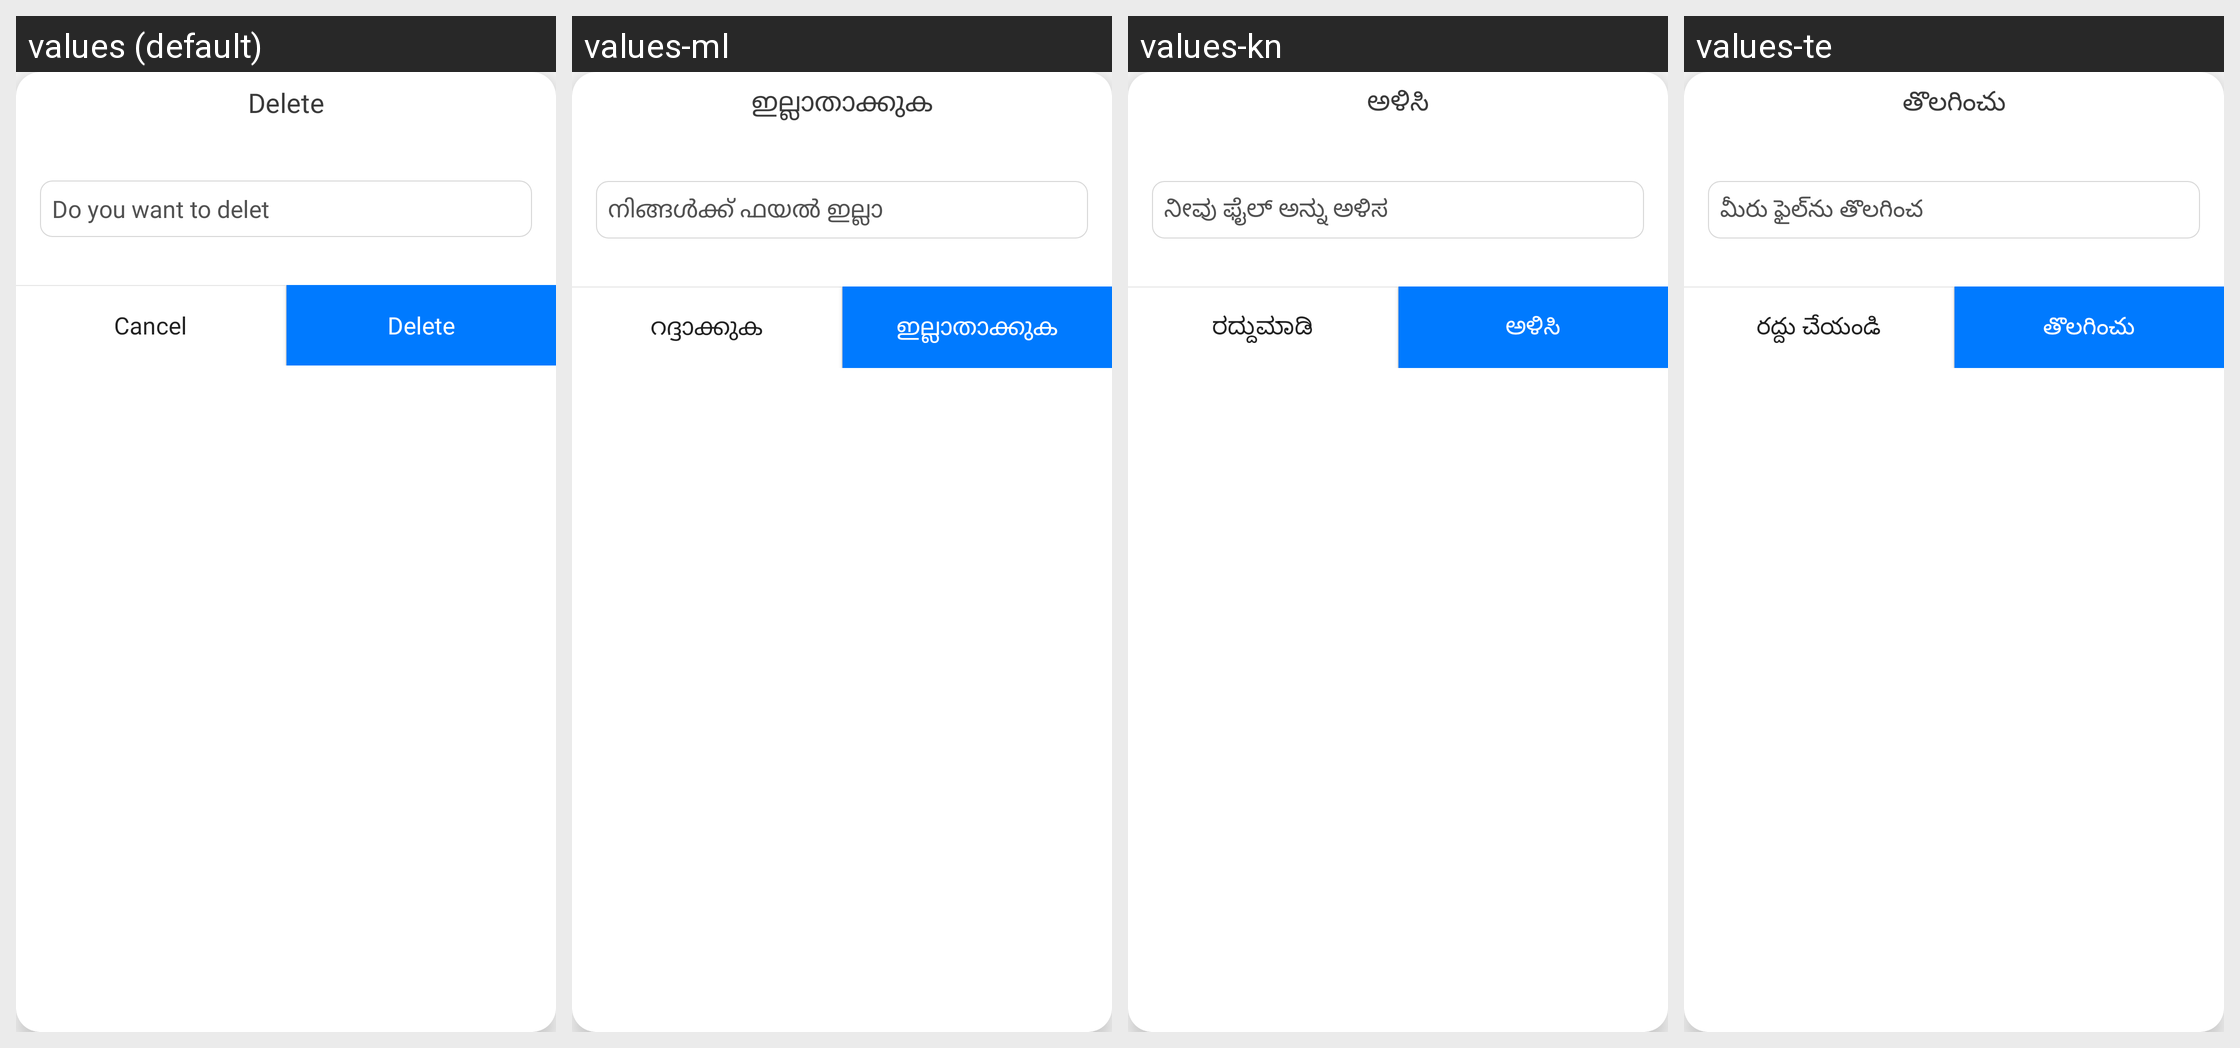

Strings drawn on this Android screen and how each of the app's shown locales translates them:
Android screen res/layout/dialog_delete_song.xml rendered under 4 locales, left to right: values (default), values-ml, values-kn, values-te. Device: Nexus 5 (rendered at 1080×1920; each locale shown at half size, 540×960, under a caption strip naming it); theme AppTheme.
Other locales in the repository, not shown: values-af, values-am, values-ar, values-as, values-ay, values-az, values-be, values-bg, values-bho, values-bm, values-bn, values-bs, values-ca, values-ceb, values-ckb, values-co, values-cs, values-cy, values-da, values-de, values-doi, values-dv, values-ee, values-el, values-en, values-eo, values-es, values-et, values-eu, values-fa, values-fi, values-fr, values-fy, values-ga, values-gd, values-gl, values-gn, values-gu, values-ha, values-haw, values-hi, values-hmn, values-hr, values-ht, values-hu, values-hy, values-id, values-ig, values-ilo, values-is, values-it, values-iw, values-ja, values-jw, values-ka, values-kk, values-km, values-ko, values-kri, values-ku, values-ky, values-la, values-lb, values-lg, values-ln, values-lo, values-lt, values-lus, values-lv, values-mai, values-mg, values-mi, values-mk, values-mn, values-mr, values-ms, values-mt, values-my, values-ne, values-nl, values-no, values-nso, values-ny, values-om, values-or, values-pa, values-pl, values-ps, values-pt, values-qu, values-ro, values-ru, values-rw, values-sa, values-sd, values-si, values-sk, values-sl, values-sm, values-sn, values-so, values-sq, values-sr, values-st, values-su, values-sv, values-sw, values-ta, values-tg, values-th, values-ti, values-tk, values-tl, values-tr, values-ts, values-tt, values-tw, values-ug, values-uk, values-ur, values-uz, values-vi, values-xh, values-yi, values-yo, values-zh-rCN, values-zh-rTW, values-zu.
Strings drawn on this screen, with the default value and each locale's value (text and hints the layout hard-codes, and strings that could not be matched under every locale, appear in the picture but are not listed):

delete
  values: Delete
  values-ml: ഇല്ലാതാക്കുക
  values-kn: ಅಳಿಸಿ
  values-te: తొలగించు

cancel
  values: Cancel
  values-ml: റദ്ദാക്കുക
  values-kn: ರದ್ದುಮಾಡಿ
  values-te: రద్దు చేయండి
